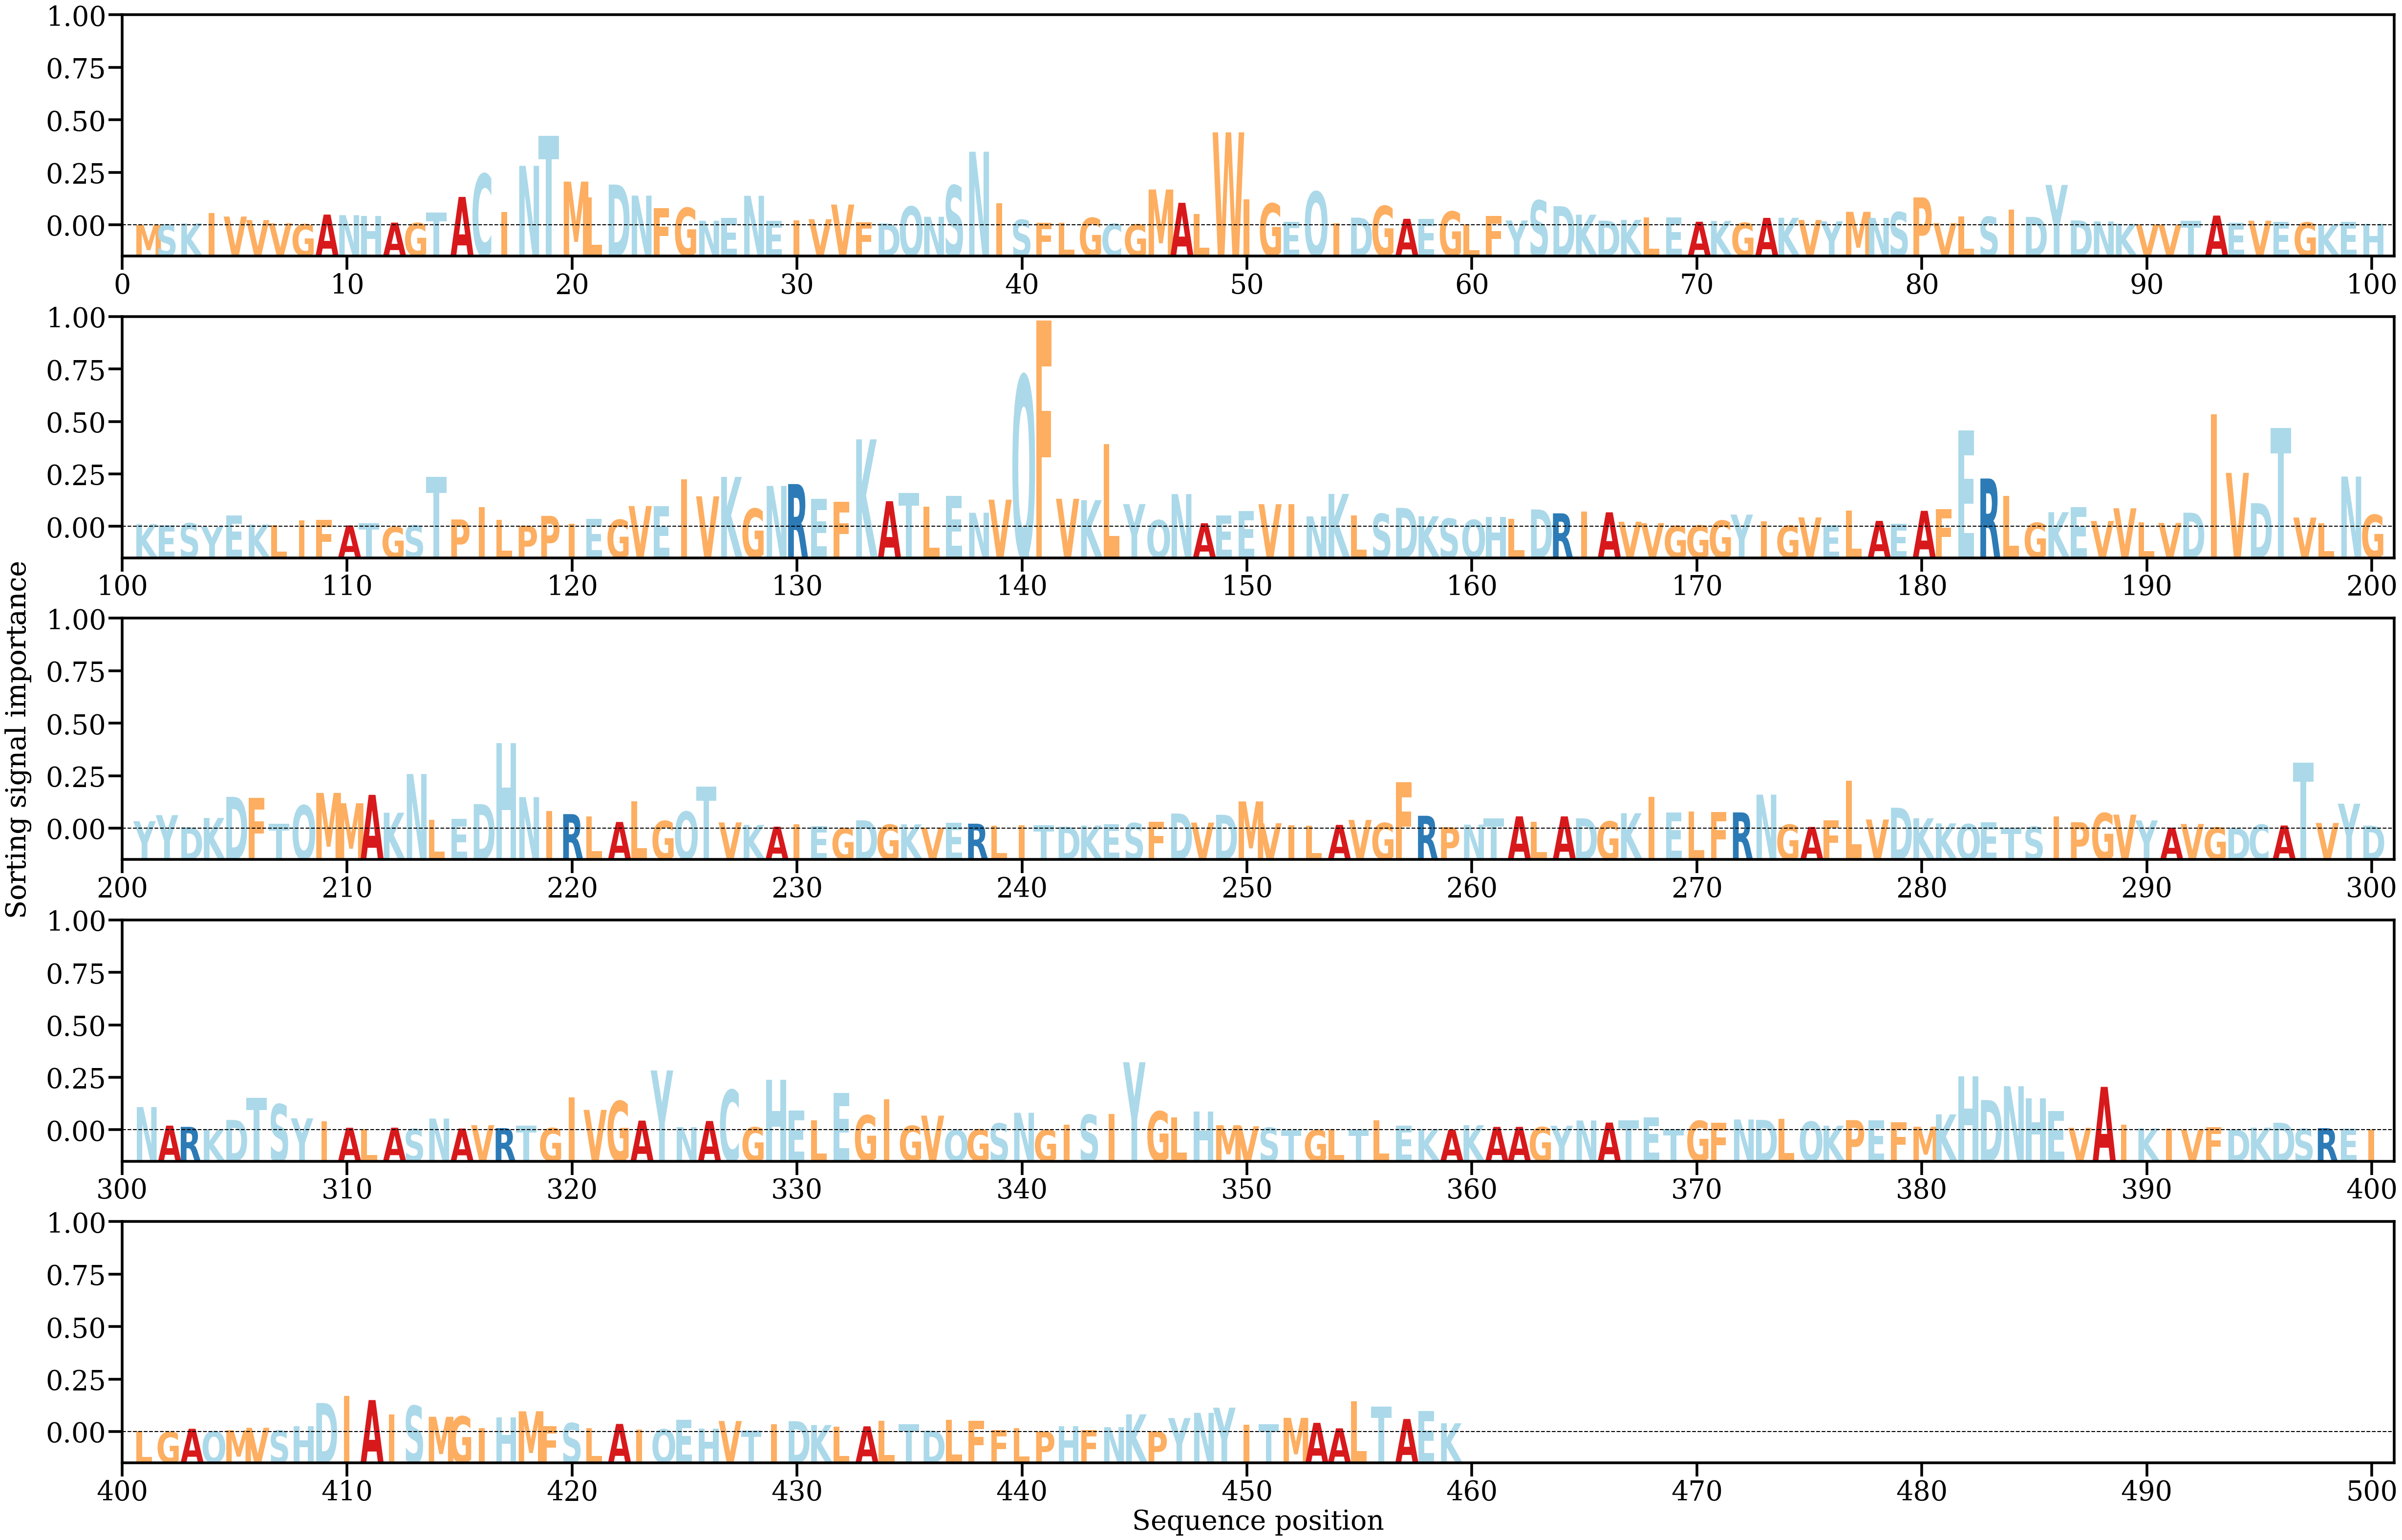

Source data for this figure (header and first rows):
AA, Alpha
M, [8.767993e-05]
S, [0.0001391]
K, [0.0002952]
I, [0.00179517]
V, [0.00128661]
V, [0.00078135]
V, [0.00031133]
G, [0.00018385]
A, [0.00157505]
N, [0.00148991]
H, [0.00140649]
A, [0.00040849]
G, [0.00034748]
T, [0.00185905]
A, [0.00413926]
C, [0.00746821]
I, [0.0019373]
N, [0.00864978]
T, [0.01300159]
M, [0.00636085]
L, [0.00404069]
D, [0.0059296]
N, [0.00433099]
F, [0.00249201]
G, [0.00255386]
N, [0.00067555]
E, [0.00110966]
N, [0.00430432]
E, [0.00064351]
I, [0.00075694]
V, [0.00090049]
V, [0.00303111]
F, [0.00046037]
D, [0.00030168]
Q, [0.00274355]
N, [0.0012572]
S, [0.00580373]
N, [0.01069999]
I, [0.00322691]
S, [0.00082017]
F, [0.00041004]
L, [0.00036842]
G, [0.00110039]
C, [0.00024722]
G, [0.00016025]
M, [0.0052125]
A, [0.00328479]
L, [0.00167995]
W, [0.01351219]
I, [0.0037578]
G, [0.00318853]
E, [0.00055858]
Q, [0.00490258]
I, [0.00031598]
D, [0.00113474]
G, [0.00282658]
A, [0.00096594]
E, [0.00092227]
G, [0.00202536]
L, [0.00019165]
... 399 more rows
